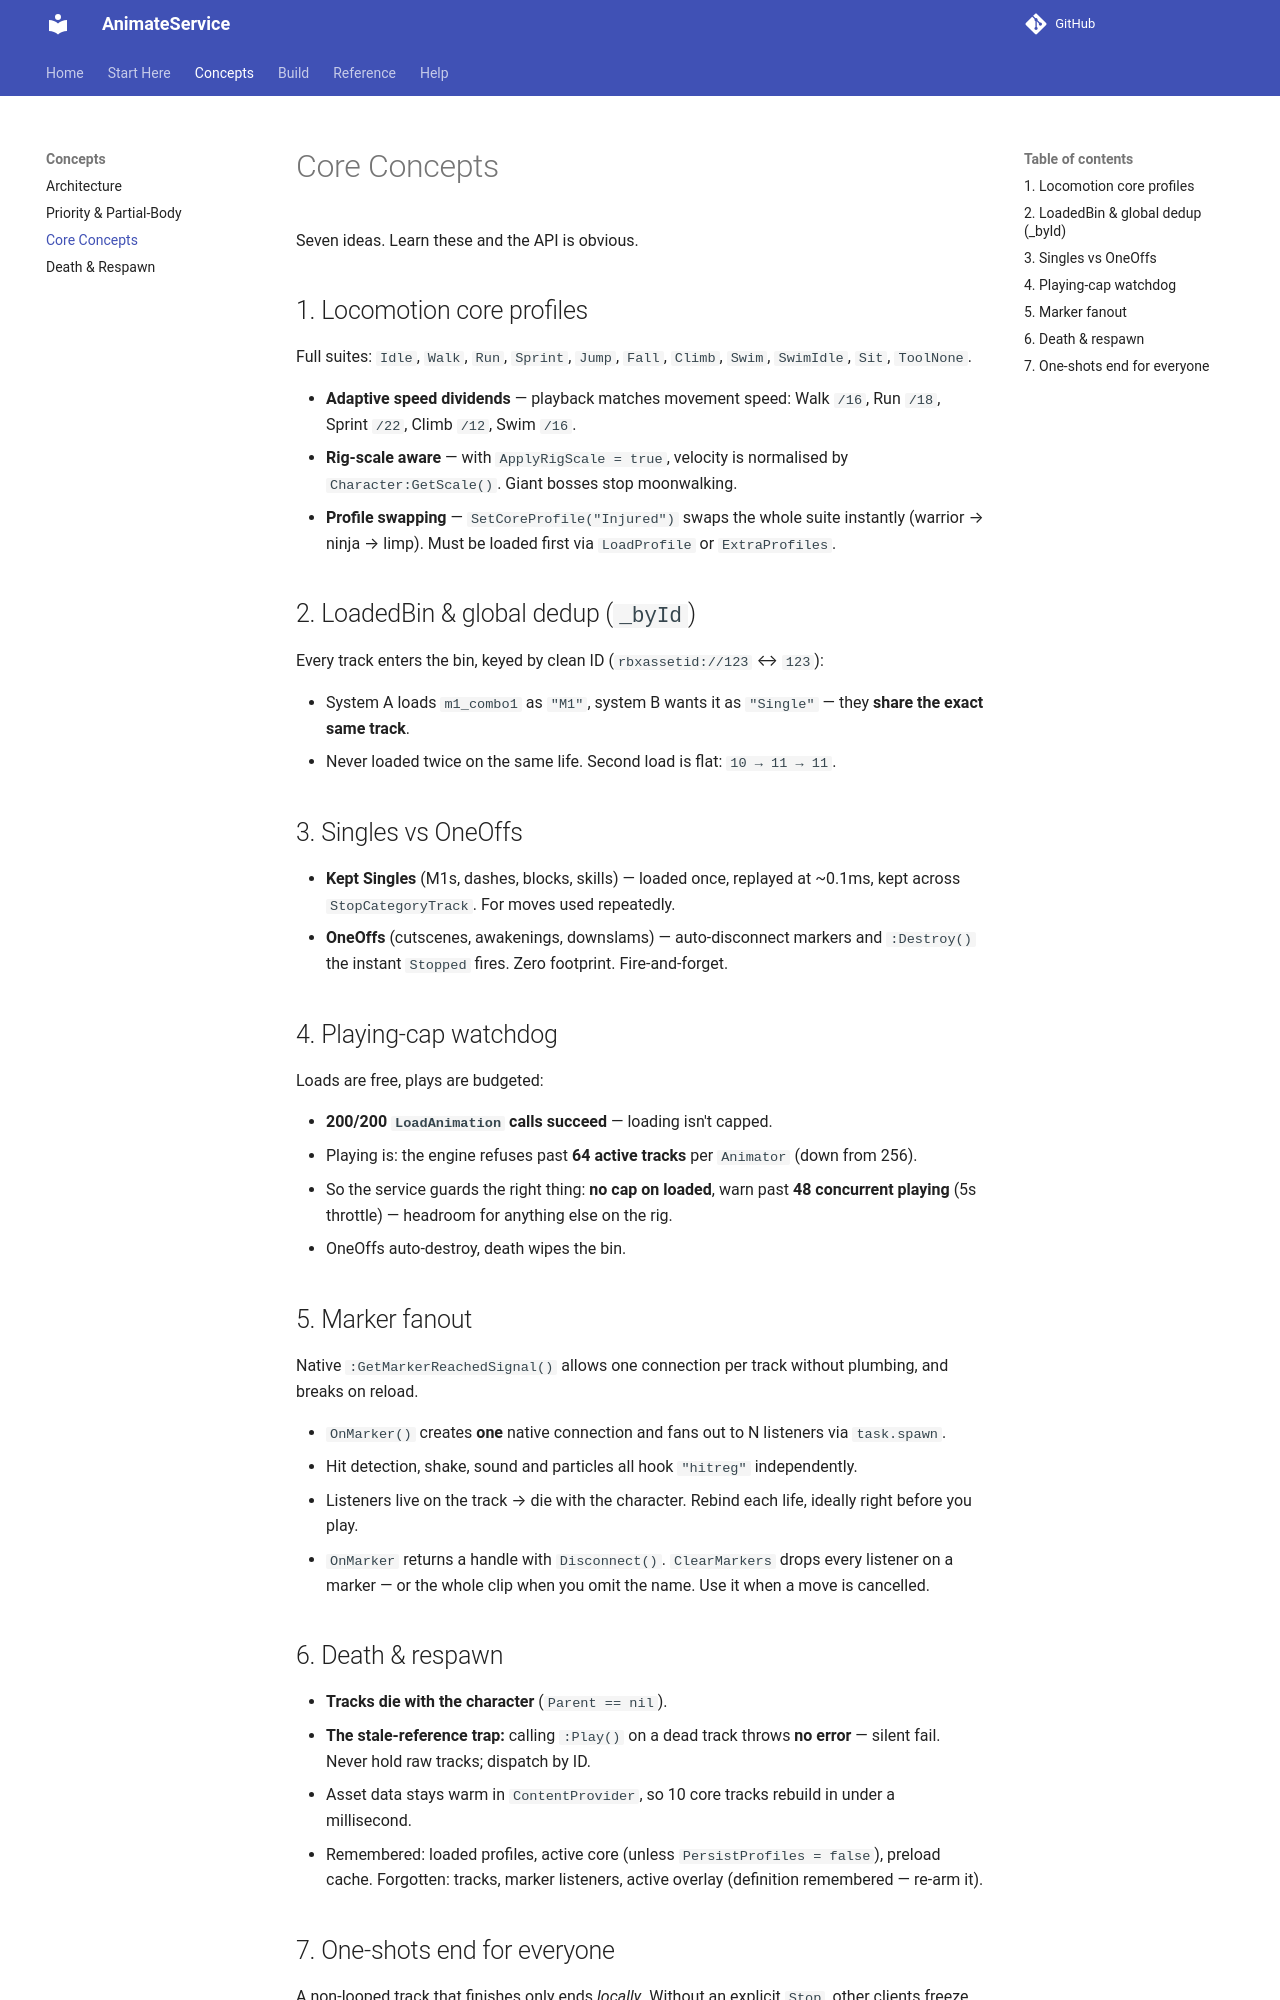

repository: Zyn-ic/AnimateService · page: concepts/index.html · generator: mkdocs

# Core Concepts

Seven ideas. Learn these and the API is obvious.

## 1. Locomotion core profiles

Full suites: `Idle`, `Walk`, `Run`, `Sprint`, `Jump`, `Fall`, `Climb`, `Swim`, `SwimIdle`, `Sit`, `ToolNone`.

- **Adaptive speed dividends** — playback matches movement speed: Walk `/16`, Run `/18`, Sprint `/22`, Climb `/12`, Swim `/16`.
- **Rig-scale aware** — with `ApplyRigScale = true`, velocity is normalised by `Character:GetScale()`. Giant bosses stop moonwalking.
- **Profile swapping** — `SetCoreProfile("Injured")` swaps the whole suite instantly (warrior → ninja → limp). Must be loaded first via `LoadProfile` or `ExtraProfiles`.

## 2. LoadedBin & global dedup (`_byId`)

Every track enters the bin, keyed by clean ID (`rbxassetid://123` ↔ `123`):

- System A loads `m1_combo1` as `"M1"`, system B wants it as `"Single"` — they **share the exact same track**.
- Never loaded twice on the same life. Second load is flat: `10 → 11 → 11`.

## 3. Singles vs OneOffs

- **Kept Singles** (M1s, dashes, blocks, skills) — loaded once, replayed at ~0.1ms, kept across `StopCategoryTrack`. For moves used repeatedly.
- **OneOffs** (cutscenes, awakenings, downslams) — auto-disconnect markers and `:Destroy()` the instant `Stopped` fires. Zero footprint. Fire-and-forget.

## 4. Playing-cap watchdog

Loads are free, plays are budgeted:

- **200/200 `LoadAnimation` calls succeed** — loading isn't capped.
- Playing is: the engine refuses past **64 active tracks** per `Animator` (down from 256).
- So the service guards the right thing: **no cap on loaded**, warn past **48 concurrent playing** (5s throttle) — headroom for anything else on the rig.
- OneOffs auto-destroy, death wipes the bin.

## 5. Marker fanout

Native `:GetMarkerReachedSignal()` allows one connection per track without plumbing, and breaks on reload.

- `OnMarker()` creates **one** native connection and fans out to N listeners via `task.spawn`.
- Hit detection, shake, sound and particles all hook `"hitreg"` independently.
- Listeners live on the track → die with the character. Rebind each life, ideally right before you play.
- `OnMarker` returns a handle with `Disconnect()`. `ClearMarkers` drops every listener on a marker — or the whole clip when you omit the name. Use it when a move is cancelled.
